Run: headless pygame with SDL's dummy video driver; simulated clock (each Clock.tick advances the game by its frame time, no real sleeping); random seed 0; keys injected as events and as key.get_pressed() state; mouse plan: one left click at the window centre at the start of phase 2, then a move to the lower-right quarter at the start of phase 3.
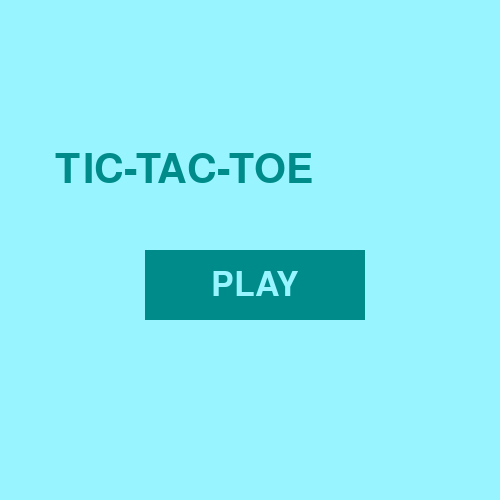
Frame 1 of 4 · flips 1–60 · no input
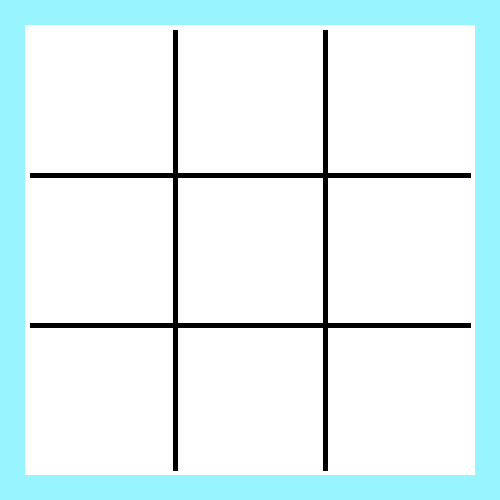
Frame 2 of 4 · flips 61–180 · clicked the window centre · tapped SPACE, RETURN · held RIGHT (→), D
Frame 3 of 4 · flips 181–300 · moved the mouse to the lower-right quarter · held DOWN (↓), S · screen unchanged from frame 2, image omitted
Frame 4 of 4 · flips 301–420 · held LEFT (←), A, UP (↑), W · screen unchanged from frame 3, image omitted

The pygame program that drew these frames:

# importing modules needed
import pygame
import random
from sys import exit

# initializing pygame
pygame.init()

# coordinates
choice_cells = [[40, 40],  [190, 40],  [340, 40],
                [40, 190], [190, 190], [340, 190],
                [40, 340], [190, 340], [340, 340]]

computer_cells = [[40, 40],  [190, 40],  [340, 40],
                  [40, 190], [190, 190], [340, 190],
                  [40, 340], [190, 340], [340, 340]]

def reset_game(choice_cells, cells_status):
    choice_cells = [[40, 40],  [190, 40],  [340, 40],
                    [40, 190], [190, 190], [340, 190],
                    [40, 340], [190, 340], [340, 340]]    
    return choice_cells, cells_status

# creating a screen
screen = pygame.display.set_mode((500, 500))
screen.fill("cadetblue1")

# screen overlay
overlay = pygame.Surface((500, 500))
overlay.fill("cadetblue1")

# set title to window
pygame.display.set_caption("TIC-TAC-TOE")

# set framerate
clock = pygame.time.Clock()

class Text(object):
    def __init__(self, width, height, box_color, text, text_color, font_size):
        self.width = width
        self.height = height
        self.box_color = box_color
        self.text = text
        self.text_color = text_color
        self.font_size = font_size
        
    def render_text(self):
        text_block = pygame.Surface((self.width, self.height))
        text_block.fill(self.box_color)
        font = pygame.font.SysFont("Broadway", self.font_size)
        text = font.render(self.text, True, self.text_color)
        text_surface = text.get_rect()
        text_block.blit(text, text_surface)
        return text_block
    
class Button(object):
    def __init__(self, width, height, btn_color, text, text_color, font_size):
        self.width = width
        self.height = height
        self.btn_color = btn_color
        self.text = text
        self.text_color = text_color
        self.font_size = font_size   
         
    def render_button(self):  
        button_block = pygame.Surface((self.width, self.height))  
        button_block.fill(self.btn_color)
        font_to_use = pygame.font.SysFont("Broadway", self.font_size)
        text_to_render = font_to_use.render(self.text, True, self.text_color)
        text_surface = text_to_render.get_rect()
        text_surface.center = (self.width / 2, self.height / 2)
        button_block.blit(text_to_render, text_surface)
        return button_block

def draw_board():
    board_surface = pygame.Surface((450, 450))
    board_surface.fill("white")
    pygame.draw.line(board_surface, color="black", start_pos=(150, 5), end_pos=(150, 445), width=5)
    pygame.draw.line(board_surface, color="black", start_pos=(300, 5), end_pos=(300, 445), width=5)
    pygame.draw.line(board_surface, color="black", start_pos=(5, 150), end_pos=(445, 150), width=5)
    pygame.draw.line(board_surface, color="black", start_pos=(5, 300), end_pos=(445, 300), width=5)
    screen.blit(board_surface, [25, 25])
    return board_surface
    
def draw_circle():
    circle_surface = pygame.Surface((120, 120))
    circle_surface.fill("white")
    pygame.draw.circle(circle_surface, color="blue", center=(60, 60), radius=50, width=10)
    return circle_surface

def draw_x():
    x_surface = pygame.Surface((120, 120))
    x_surface.fill("white")
    pygame.draw.line(x_surface, color="black", start_pos=(25, 25), end_pos=(95, 95), width=10)
    pygame.draw.line(x_surface, color="black", start_pos=(95, 25), end_pos=(25, 95), width=10)
    return x_surface

# intro screen
intro = True
while intro:    
    intro_text = Text(395, 62, "cadetblue1", "TIC-TAC-TOE", "cyan4", 60)
    screen.blit(intro_text.render_text(), [55, 150])
    
    play_button = Button(220, 70, "cyan4", "PLAY", "cadetblue1", 50)
    screen.blit(play_button.render_button(), [145, 250])
    
    for event in pygame.event.get():
        if event.type == pygame.QUIT:
            pygame.quit()
            intro = False
            exit()
    
    x, y = pygame.mouse.get_pos()
    if (x >= 145 and x <= 145 + 220) and (y >= 250 and y <= 250 + 70):
        play_button_hover = Button(220, 70, "cyan3", "PLAY", "cadetblue1", 50)
        screen.blit(play_button_hover.render_button(), [145, 250])

    if pygame.mouse.get_pressed()[0]:
        x, y = pygame.mouse.get_pos()
        if (x >= 145 and x <= 145 + 220) and (y >= 250 and y <= 250 + 70):
            intro = False
            
    # display settings
    pygame.display.update()
    clock.tick(60)
    
pygame.event.wait()

mode = True
while mode:
    screen.blit(overlay, [0, 0])
    for event in pygame.event.get():
        if event.type == pygame.QUIT:
            pygame.quit()
            mode = False
            quit()
    
    vs_computer = Button(250, 70, "cyan4", "VS COMPUTER", "cadetblue1", 30)
    screen.blit(vs_computer.render_button(), [130, 150])
    
    vs_player = Button(250, 70, "cyan4", "VS PLAYER", "cadetblue1", 30)
    screen.blit(vs_player.render_button(), [130, 250])
    
    x, y = pygame.mouse.get_pos()
    if (x >= 130 and x <= 130 + 250) and (y >= 150 and y <= 150 + 70):
        vs_computer_hover = Button(250, 70, "cyan3", "VS COMPUTER", "cadetblue1", 30)
        screen.blit(vs_computer_hover.render_button(), [130, 150])
    elif (x >= 130 and x <= 130 + 250) and (y >= 250 and y <= 250 + 70):
        vs_player_hover = Button(250, 70, "cyan3", "VS PLAYER", "cadetblue1", 30)
        screen.blit(vs_player_hover.render_button(), [130, 250])
    
    if pygame.mouse.get_pressed()[0]:
        x, y = pygame.mouse.get_pos()
        if (x >= 130 and x <= 130 + 250) and (y >= 150 and y <= 150 + 70):
            set_mode = "vs_computer"
            mode = False
        elif (x >= 130 and x <= 130 + 250) and (y >= 250 and y <= 250 + 70):
            set_mode = "vs_player"
            mode = False
        
    pygame.display.update()
    # game framerate set to 60fps
    clock.tick(60)

pygame.event.wait()    

clicked = False
player = 1
turn = 0
coordinates = [[],[],[],
               [],[],[],
               [],[],[]]
checker = [0, 0, 0,
           0, 0, 0,
           0, 0, 0]

computer_choice = []

def draw_marker():
    for item in coordinates:
        if len(item) > 0:
            if item[2] == 1:
                screen.blit(draw_x(), (item[0], item[1]))
            elif item[2] == -1:
                screen.blit(draw_circle(), (item[0], item[1]))

def check_winner():
    winner = 0
    running = True
    player_1 = [1, 1, 1]
    player_2 = [-1, -1, -1]
    if checker[:3] == player_1 or checker[3:6] == player_1 or checker[6:] == player_1 or checker[0::4] == player_1 or \
        checker[2:7:2] == player_1 or checker[0:7:3] == player_1 or checker[1:8:3] == player_1 or checker[2::3] == player_1:
        winner = 1
        running = False
    elif checker[:3] == player_2 or checker[3:6] == player_2 or checker[6:] == player_2 or checker[0::4] == player_2 or \
        checker[2:7:2] == player_2 or checker[0:7:3] == player_2 or checker[1:8:3] == player_2 or checker[2::3] == player_2:
        winner = -1
        running = False
    return winner, running
    
if set_mode == 'vs_player':
    # game running
    running = True
    while running:
        screen.blit(overlay, [0, 0])
        draw_board()
        draw_marker()
        winner, running = check_winner()
        for event in pygame.event.get():
            if event.type == pygame.QUIT:
                pygame.quit()
                running = False
                exit()
            if event.type == pygame.MOUSEBUTTONDOWN and clicked == False:
                clicked = True
            if event.type == pygame.MOUSEBUTTONUP and clicked == True:
                clicked == False
                x, y = pygame.mouse.get_pos()
                for i in range(len(choice_cells)):
                    if (x >= choice_cells[i][0] and x <= choice_cells[i][0] + 120) and (y >= choice_cells[i][1] and y <= choice_cells[i][1] + 120):
                        if coordinates[i] == []:
                            coordinates[i] = choice_cells[i]
                            coordinates[i].append(player)
                            checker[i] = player
                            player *= -1
        #print(winner)
        pygame.display.update()
        # game framerate set to 60fps
        clock.tick(60)
    if winner == 1:
        winner_screen = True
        while winner_screen:
            intro_text = Text(395, 62, "cadetblue1", "Player 'X' WON!", "cyan4", 48)
            screen.blit(intro_text.render_text(), [55, 150])
            
            for event in pygame.event.get():
                if event.type == pygame.QUIT:
                    pygame.quit()
                    running = False
                    exit()
                    
            pygame.display.update()
            # game framerate set to 60fps
            clock.tick(60)
    elif winner == -1:
        winner_screen = True
        while winner_screen:
            intro_text = Text(395, 62, "cadetblue1", "Player 'O' WON!", "cyan4", 48)
            screen.blit(intro_text.render_text(), [55, 150])
            
            for event in pygame.event.get():
                if event.type == pygame.QUIT:
                    pygame.quit()
                    running = False
                    exit()
                    
            pygame.display.update()
            # game framerate set to 60fps
            clock.tick(60)
elif set_mode == 'vs_computer':
    # game running
    running = True
    while running:
        screen.blit(overlay, [0, 0])
        draw_board()
        draw_marker()
        winner, running = check_winner()
        for event in pygame.event.get():
            if event.type == pygame.QUIT:
                pygame.quit()
                running = False
                exit()
            if player == 1:
                if event.type == pygame.MOUSEBUTTONDOWN and clicked == False:
                    clicked = True
                if event.type == pygame.MOUSEBUTTONUP and clicked == True:
                    clicked == False
                    x, y = pygame.mouse.get_pos()
                    for i in range(len(choice_cells)):
                        if (x >= choice_cells[i][0] and x <= choice_cells[i][0] + 120) and (y >= choice_cells[i][1] and y <= choice_cells[i][1] + 120):
                            if coordinates[i] == []:
                                coordinates[i] = choice_cells[i]
                                coordinates[i].append(player)
                                checker[i] = player
                                player *= -1
            if player == -1:
                computer_choice = random.choice(computer_cells)
                for i in range(len(choice_cells)):
                    if choice_cells[i] == computer_choice and coordinates[i] == []:
                        coordinates[i] = choice_cells[i]
                        coordinates[i].append(player)
                        checker[i] = player
                        player *= -1
                computer_cells.remove(computer_choice)         
        pygame.display.update()
        # game framerate set to 60fps
        clock.tick(60)
    if winner == 1:
        winner_screen = True
        while winner_screen:
            intro_text = Text(395, 62, "cadetblue1", "Player 'X' WON!", "cyan4", 48)
            screen.blit(intro_text.render_text(), [55, 150])
            
            for event in pygame.event.get():
                if event.type == pygame.QUIT:
                    pygame.quit()
                    running = False
                    exit()
                    
            pygame.display.update()
            # game framerate set to 60fps
            clock.tick(60)
    elif winner == -1:
        winner_screen = True
        while winner_screen:
            intro_text = Text(395, 62, "cadetblue1", "Player 'O' WON!", "cyan4", 48)
            screen.blit(intro_text.render_text(), [55, 150])
            
            for event in pygame.event.get():
                if event.type == pygame.QUIT:
                    pygame.quit()
                    running = False
                    exit()
                    
            pygame.display.update()
            # game framerate set to 60fps
            clock.tick(60)    
